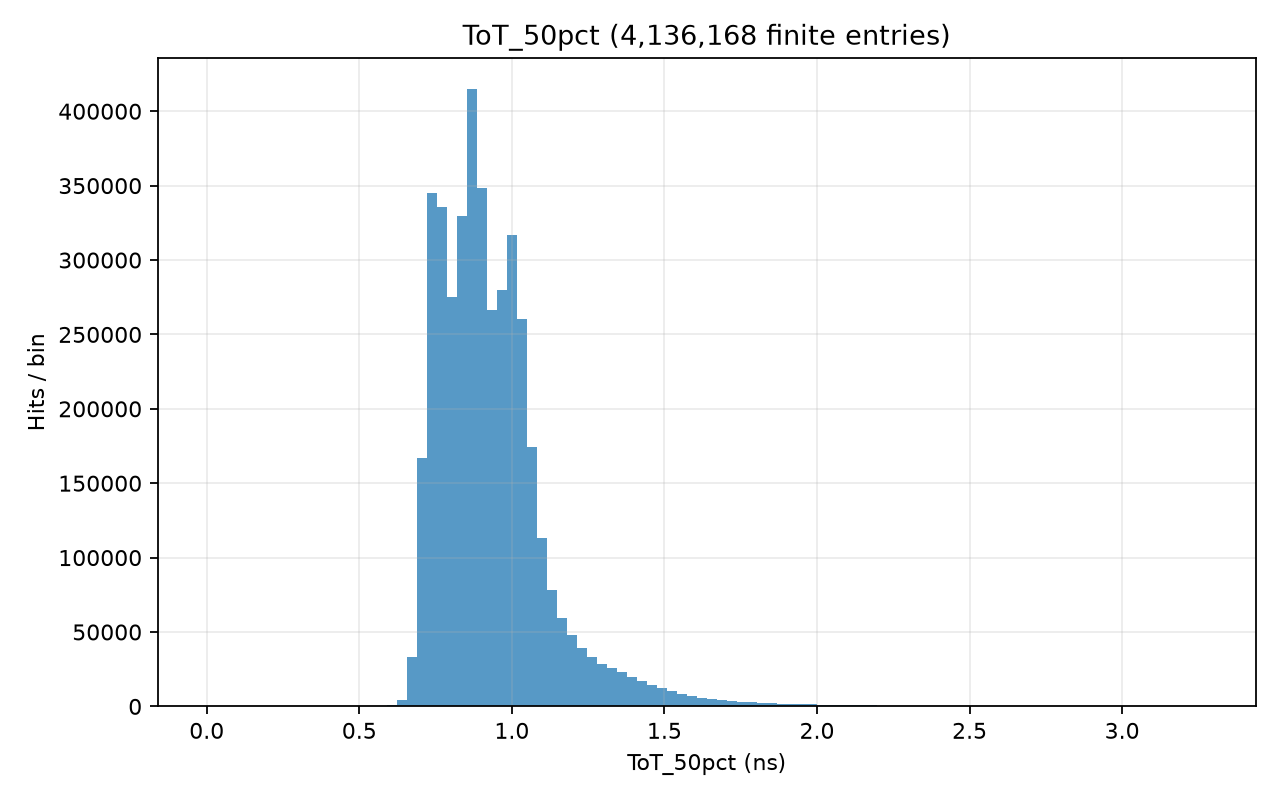

Values plotted in this chart, from the file beside it:
# left_edge, right_edge, count; x_origin=0; unit=ns
0.003155, 0.03587, 6
0.03587, 0.06859, 6
0.06859, 0.1013, 12
0.1013, 0.134, 19
0.134, 0.1668, 14
0.1668, 0.1995, 27
0.1995, 0.2322, 28
0.2322, 0.2649, 28
0.2649, 0.2976, 34
0.2976, 0.3303, 25
0.3303, 0.3631, 47
0.3631, 0.3958, 140
0.3958, 0.4285, 164
0.4285, 0.4612, 186
0.4612, 0.4939, 167
0.4939, 0.5267, 211
0.5267, 0.5594, 300
0.5594, 0.5921, 408
0.5921, 0.6248, 857
0.6248, 0.6575, 4496
0.6575, 0.6903, 33464
0.6903, 0.723, 166731
0.723, 0.7557, 344737
0.7557, 0.7884, 335762
0.7884, 0.8211, 274870
0.8211, 0.8539, 329503
0.8539, 0.8866, 414951
0.8866, 0.9193, 348638
0.9193, 0.952, 266274
0.952, 0.9847, 280157
0.9847, 1.017, 316504
1.017, 1.05, 260374
1.05, 1.083, 174499
1.083, 1.116, 113088
1.116, 1.148, 78186
1.148, 1.181, 59451
1.181, 1.214, 47710
1.214, 1.246, 39144
1.246, 1.279, 33035
1.279, 1.312, 28585
1.312, 1.345, 25633
1.345, 1.377, 22872
1.377, 1.41, 19621
1.41, 1.443, 16856
1.443, 1.476, 14377
1.476, 1.508, 12038
1.508, 1.541, 10258
1.541, 1.574, 8464
1.574, 1.606, 7065
1.606, 1.639, 5787
1.639, 1.672, 4865
1.672, 1.705, 4192
1.705, 1.737, 3509
1.737, 1.77, 3117
1.77, 1.803, 2618
1.803, 1.835, 2316
1.835, 1.868, 2149
1.868, 1.901, 1884
1.901, 1.934, 1692
1.934, 1.966, 1478
... 40 more rows
